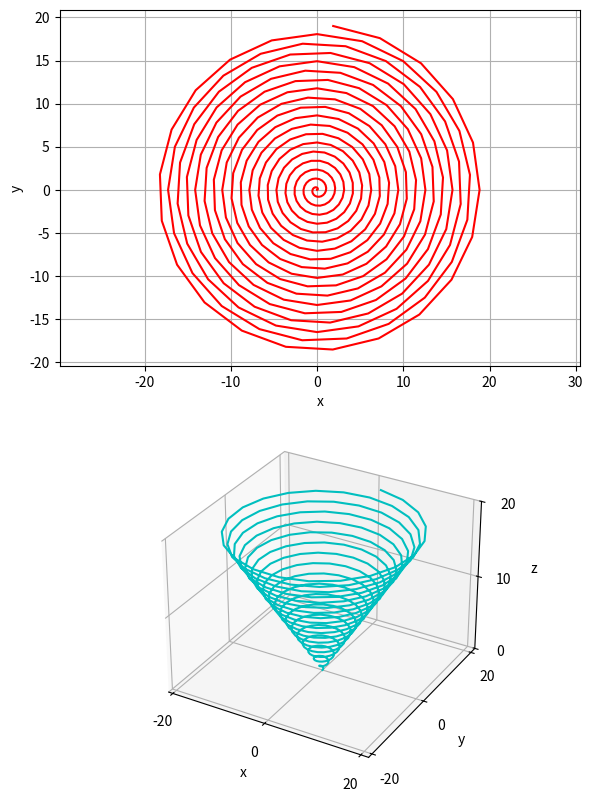

Reproduce this figure in Python.
#!/usr/bin/env python3
# -*- coding: utf-8 -*-
"""
Created on Sat Oct 30 18:17:44 2021

@author: tylerklimas
"""

import numpy as np
import matplotlib.pyplot as plt
import mpl_toolkits.mplot3d as axes3d
from matplotlib import cm

z = np.arange(0, 6*np.pi + 6*np.pi/64, np.pi/64)

x1 = z*np.cos(6*z)
y1 = z*np.sin(6*z)
z1 = z

helix = plt.figure(num=1, clear=True)
top = helix.add_subplot(2, 1, 1)
top.plot(x1, y1, 'r')
top.set(xlabel='x',
       ylabel='y')

bottom = helix.add_subplot(2, 1, 2,  projection='3d')
bottom.plot(x1, y1, z1, 'c')
bottom.set(xlabel='x',
        ylabel='y',
        zlabel='z',
        xticks=[-20, 0, 20],
        yticks=[-20, 0, 20],
        zticks=[0,10,20],
        zlim = [0,20])
helix.set_size_inches(6,8)
helix.tight_layout()
top.grid(True)
top.axis('equal')